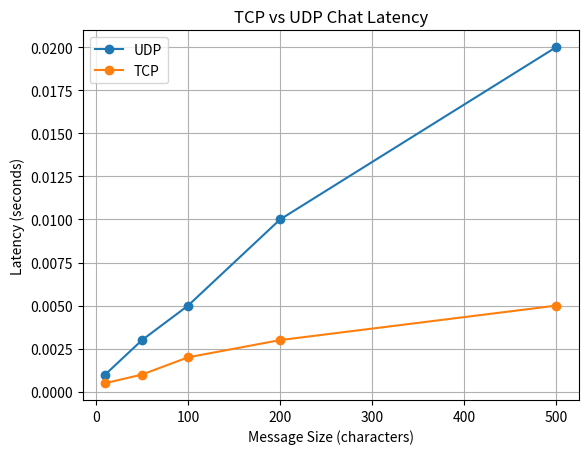

Reproduce this figure in Python.
import matplotlib.pyplot as plt
import os

os.makedirs("results", exist_ok=True)

# Simulated based on your observations
message_sizes = [10, 50, 100, 200, 500]

udp_latency = [0.001, 0.003, 0.005, 0.010, 0.020]
tcp_latency = [0.0005, 0.001, 0.002, 0.003, 0.005]

plt.figure()
plt.plot(message_sizes, udp_latency, marker='o', label='UDP')
plt.plot(message_sizes, tcp_latency, marker='o', label='TCP')

plt.xlabel("Message Size (characters)")
plt.ylabel("Latency (seconds)")
plt.title("TCP vs UDP Chat Latency")
plt.legend()
plt.grid()

plt.savefig("results/chat_latency.png")
plt.show()
